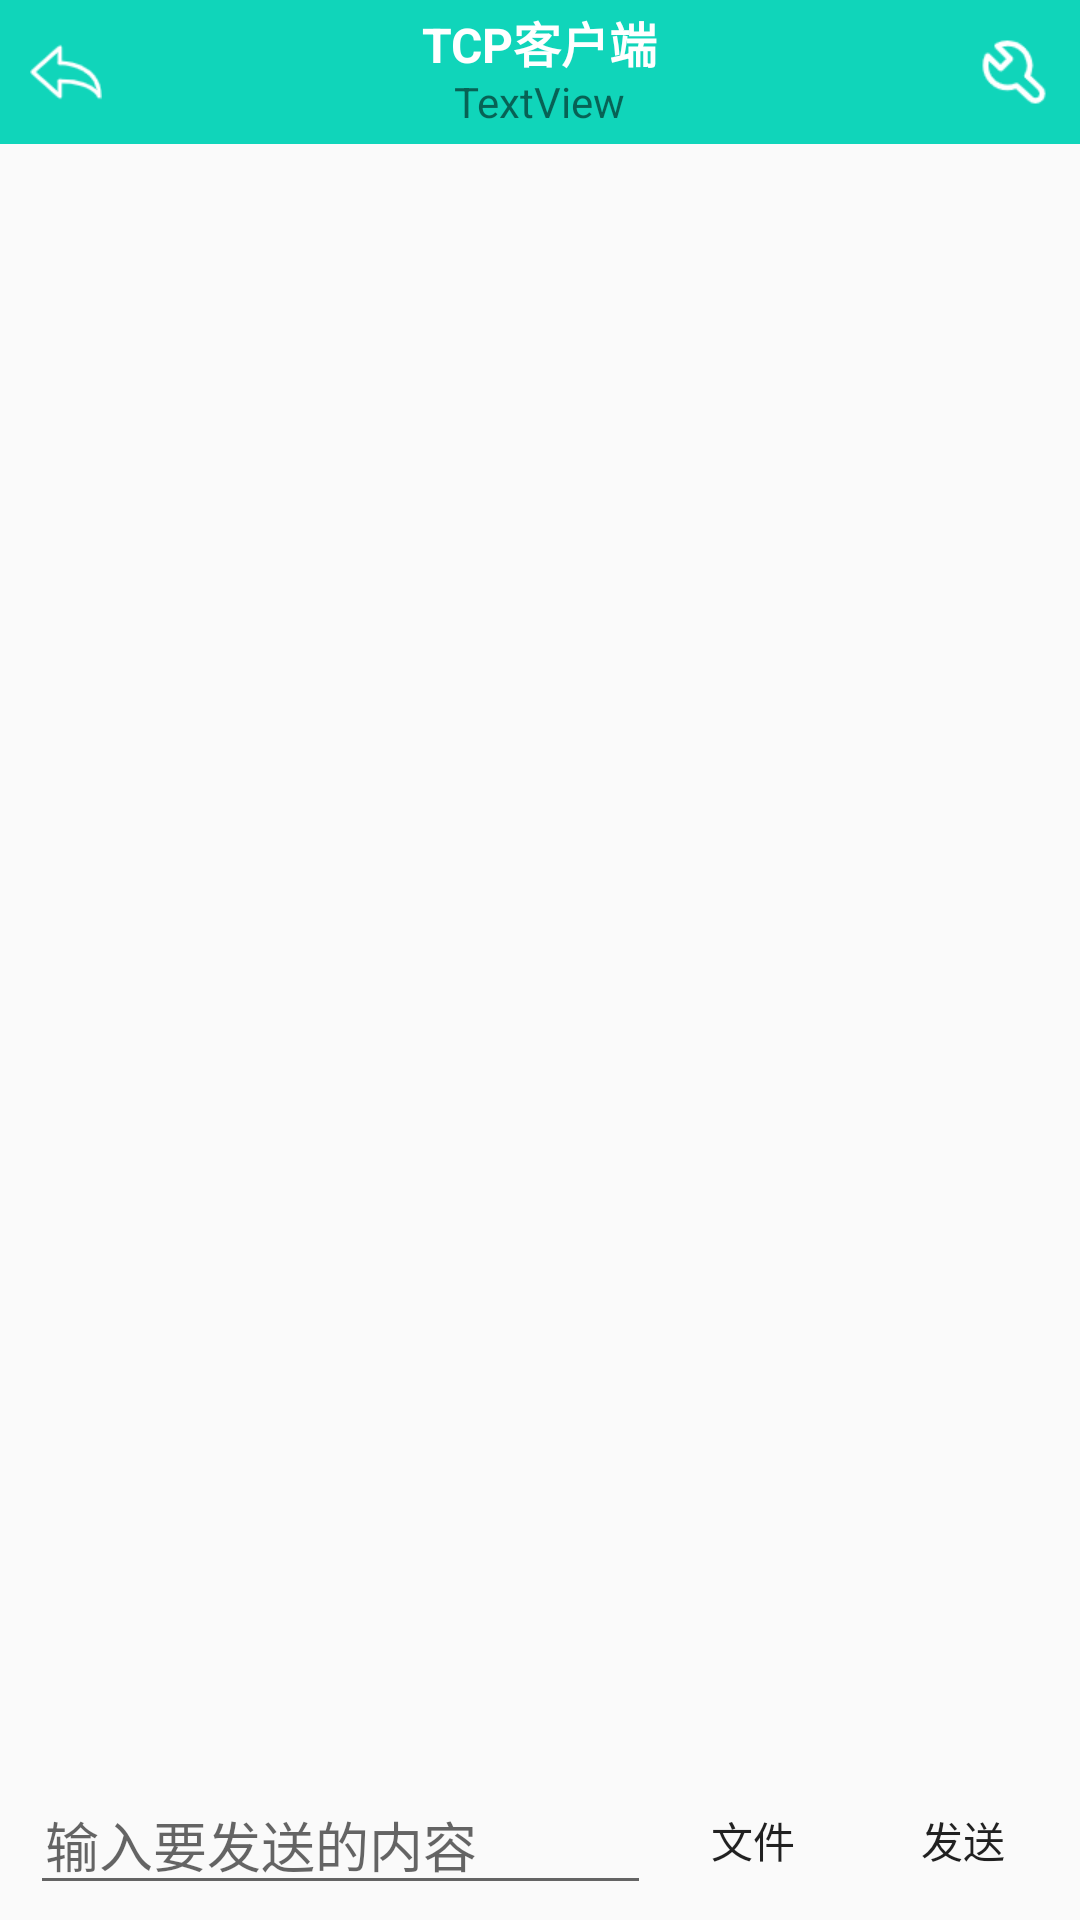

Reconstruct the res/layout file that produces this screen, plus the resources it refers to.
<!-- AndroidManifest.xml: application theme Theme.AppCompat.Light.NoActionBar -->
<!-- res/layout/activity_main.xml -->
<?xml version="1.0" encoding="utf-8"?>
<LinearLayout xmlns:android="http://schemas.android.com/apk/res/android"
    xmlns:tools="http://schemas.android.com/tools"
    android:orientation="vertical"
    android:layout_width="match_parent"
    android:layout_height="match_parent"
    tools:context=".MainActivity"
    >

    <include layout="@layout/nav_bar" />

    <androidx.recyclerview.widget.RecyclerView
        android:id="@+id/msg_recycler_view"
        android:layout_width="match_parent"
        android:layout_height="0dp"
        android:layout_weight="1">

    </androidx.recyclerview.widget.RecyclerView>

    <LinearLayout
        android:layout_width="match_parent"
        android:layout_height="wrap_content">

        <EditText
            android:id="@+id/input_text"
            android:layout_width="0dp"
            android:layout_height="wrap_content"
            android:layout_weight="1"
            android:paddingLeft="5dp"
            android:layout_marginBottom="5dp"
            android:layout_marginLeft="10dp"
            android:hint="@string/inputHint"
            android:textColor="@color/black"/>

        <Button
            android:id="@+id/send_file"
            android:layout_width="68dp"
            android:layout_height="match_parent"
            android:layout_marginRight="2dp"
            android:layout_marginBottom="5dp"
            android:background="@drawable/setbut_bac"
            android:text="@string/send_file"
            android:textAllCaps="false"/>

        <Button
            android:id="@+id/send"
            android:layout_width="68dp"
            android:layout_height="match_parent"
            android:layout_marginRight="5dp"
            android:layout_marginBottom="5dp"
            android:background="@drawable/setbut_bac"
            android:text="@string/send"
            android:textAllCaps="false"/>
        
    </LinearLayout>
</LinearLayout>
<!-- res/layout/nav_bar.xml (included above) -->
<?xml version="1.0" encoding="utf-8"?>
<FrameLayout xmlns:android="http://schemas.android.com/apk/res/android"
    android:orientation="vertical"
    android:layout_width="match_parent"
    android:layout_height="@dimen/navBarHeight"
    android:paddingLeft="@dimen/marginSize"
    android:paddingRight="@dimen/marginSize"
    android:background="@color/qqgreen">

    <ImageView
        android:id="@+id/iv_back"
        android:layout_width="@dimen/backImgSize"
        android:layout_height="@dimen/backImgSize"
        android:src="@drawable/back"
        android:layout_gravity="center_vertical"/>

    <TextView
        android:id="@+id/tv_title"
        android:layout_width="wrap_content"
        android:layout_height="wrap_content"
        android:layout_gravity="center"
        android:layout_marginBottom="10dp"
        android:text="@string/title"
        android:textColor="@android:color/white"
        android:textStyle="bold"
        android:textSize="@dimen/navBarTitleSize" />

    <TextView
        android:id="@+id/tv_port"
        android:layout_width="wrap_content"
        android:layout_height="wrap_content"
        android:layout_gravity="center"
        android:layout_marginTop="10dp"
        android:text="TextView"
        android:textSize="@dimen/smallTitleSize"/>

    <ImageView
        android:id="@+id/iv_setting"
        android:layout_width="@dimen/backImgSize"
        android:layout_height="@dimen/backImgSize"
        android:src="@drawable/setting"
        android:layout_gravity="right|center_vertical"/>

</FrameLayout>
<!-- resources referenced by this layout -->
<resources>
  <color name="black">#000000</color>
  <color name="qqgreen">#10d5ba</color>
  <dimen name="backImgSize">24dp</dimen>
  <dimen name="marginSize">10dp</dimen>
  <dimen name="navBarHeight">48dp</dimen>
  <dimen name="navBarTitleSize">16dp</dimen>
  <!-- drawable back: png bitmap (drawable, 1205 bytes) -->
  <!-- drawable setting: png bitmap (drawable, 1379 bytes) -->
  <string name="inputHint">输入要发送的内容</string>
  <string name="send">发送</string>
  <string name="send_file">文件</string>
  <string name="title">TCP客户端</string>
</resources>
